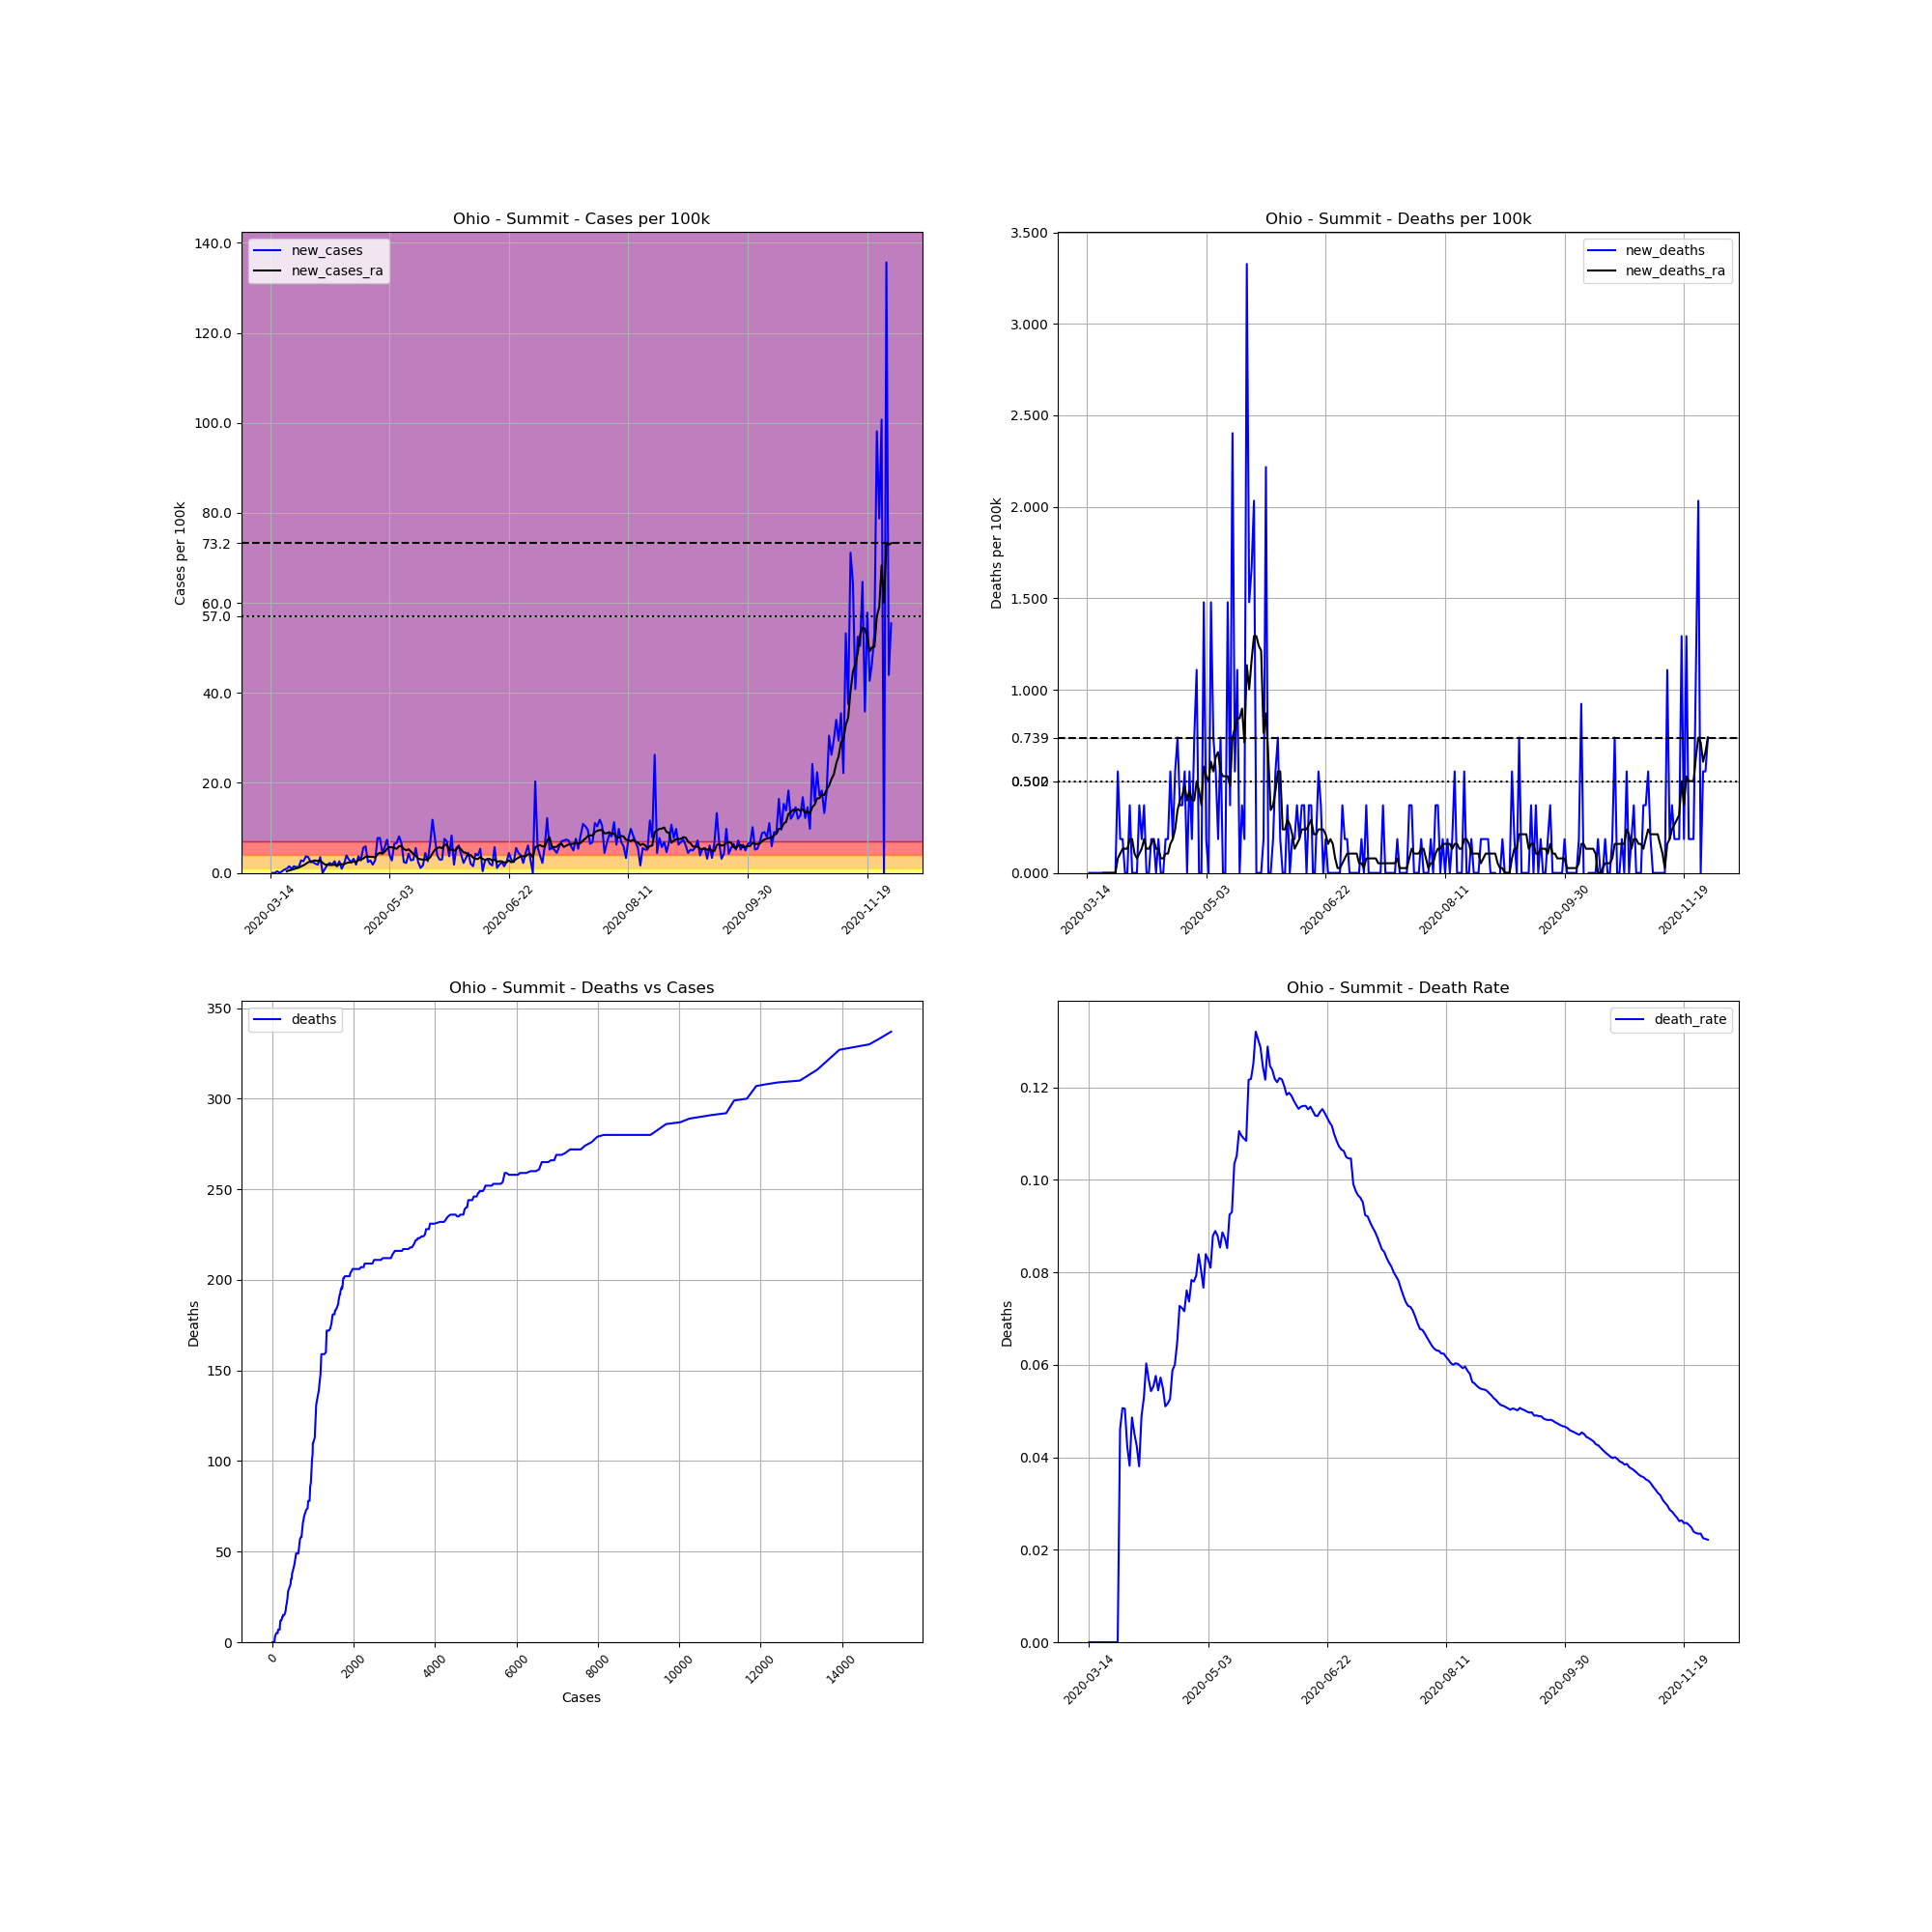

Source data for this figure (header and first rows):
, date, county, state, fips, cases, deaths, COUNTY, STNAME, CTYNAME, POPESTIMATE2019, cases_per_100k, deaths_per_100k, death_rate, new_cases, new_deaths, new_cases_ra, new_deaths_ra
94036, 2020-03-14, Summit, Ohio, 39153, 2, 0.0, 153, Ohio, Summit, 541013, 0.3697, 0.0, 0.0, , , , 
94037, 2020-03-15, Summit, Ohio, 39153, 2, 0.0, 153, Ohio, Summit, 541013, 0.3697, 0.0, 0.0, 0.0, 0.0, , 
94038, 2020-03-16, Summit, Ohio, 39153, 2, 0.0, 153, Ohio, Summit, 541013, 0.3697, 0.0, 0.0, 0.0, 0.0, , 
94039, 2020-03-17, Summit, Ohio, 39153, 4, 0.0, 153, Ohio, Summit, 541013, 0.7394, 0.0, 0.0, 0.3697, 0.0, , 
94040, 2020-03-18, Summit, Ohio, 39153, 4, 0.0, 153, Ohio, Summit, 541013, 0.7394, 0.0, 0.0, 0.0, 0.0, , 
94041, 2020-03-19, Summit, Ohio, 39153, 6, 0.0, 153, Ohio, Summit, 541013, 1.109, 0.0, 0.0, 0.3697, 0.0, , 
94042, 2020-03-20, Summit, Ohio, 39153, 10, 0.0, 153, Ohio, Summit, 541013, 1.848, 0.0, 0.0, 0.7394, 0.0, , 
94043, 2020-03-21, Summit, Ohio, 39153, 15, 0.0, 153, Ohio, Summit, 541013, 2.773, 0.0, 0.0, 0.9242, 0.0, 0.3433, 0.0
94044, 2020-03-22, Summit, Ohio, 39153, 23, 0.0, 153, Ohio, Summit, 541013, 4.251, 0.0, 0.0, 1.479, 0.0, 0.5545, 0.0
94045, 2020-03-23, Summit, Ohio, 39153, 28, 0.0, 153, Ohio, Summit, 541013, 5.175, 0.0, 0.0, 0.9242, 0.0, 0.6865, 0.0
94046, 2020-03-24, Summit, Ohio, 39153, 36, 0.0, 153, Ohio, Summit, 541013, 6.654, 0.0, 0.0, 1.479, 0.0, 0.845, 0.0
94047, 2020-03-25, Summit, Ohio, 39153, 43, 0.0, 153, Ohio, Summit, 541013, 7.948, 0.0, 0.0, 1.294, 0.0, 1.03, 0.0
94048, 2020-03-26, Summit, Ohio, 39153, 50, 0.0, 153, Ohio, Summit, 541013, 9.242, 0.0, 0.0, 1.294, 0.0, 1.162, 0.0
94049, 2020-03-27, Summit, Ohio, 39153, 65, 3.0, 153, Ohio, Summit, 541013, 12.01, 0.5545, 0.04615, 2.773, 0.5545, 1.452, 0.07922
94050, 2020-03-28, Summit, Ohio, 39153, 79, 4.0, 153, Ohio, Summit, 541013, 14.6, 0.7394, 0.05063, 2.588, 0.1848, 1.69, 0.1056
94051, 2020-03-29, Summit, Ohio, 39153, 99, 5.0, 153, Ohio, Summit, 541013, 18.3, 0.9242, 0.05051, 3.697, 0.1848, 2.007, 0.132
94052, 2020-03-30, Summit, Ohio, 39153, 118, 5.0, 153, Ohio, Summit, 541013, 21.81, 0.9242, 0.04237, 3.512, 0.0, 2.376, 0.132
94053, 2020-03-31, Summit, Ohio, 39153, 131, 5.0, 153, Ohio, Summit, 541013, 24.21, 0.9242, 0.03817, 2.403, 0.0, 2.509, 0.132
94054, 2020-04-01, Summit, Ohio, 39153, 144, 7.0, 153, Ohio, Summit, 541013, 26.62, 1.294, 0.04861, 2.403, 0.3697, 2.667, 0.1848
94055, 2020-04-02, Summit, Ohio, 39153, 155, 7.0, 153, Ohio, Summit, 541013, 28.65, 1.294, 0.04516, 2.033, 0.0, 2.773, 0.1848
94056, 2020-04-03, Summit, Ohio, 39153, 165, 7.0, 153, Ohio, Summit, 541013, 30.5, 1.294, 0.04242, 1.848, 0.0, 2.641, 0.1056
94057, 2020-04-04, Summit, Ohio, 39153, 184, 7.0, 153, Ohio, Summit, 541013, 34.01, 1.294, 0.03804, 3.512, 0.0, 2.773, 0.07922
94058, 2020-04-05, Summit, Ohio, 39153, 184, 9.0, 153, Ohio, Summit, 541013, 34.01, 1.664, 0.04891, 0.0, 0.3697, 2.244, 0.1056
94059, 2020-04-06, Summit, Ohio, 39153, 189, 10.0, 153, Ohio, Summit, 541013, 34.93, 1.848, 0.05291, 0.9242, 0.1848, 1.875, 0.132
94060, 2020-04-07, Summit, Ohio, 39153, 199, 12.0, 153, Ohio, Summit, 541013, 36.78, 2.218, 0.0603, 1.848, 0.3697, 1.796, 0.1848
94061, 2020-04-08, Summit, Ohio, 39153, 211, 12.0, 153, Ohio, Summit, 541013, 39, 2.218, 0.05687, 2.218, 0.0, 1.769, 0.132
94062, 2020-04-09, Summit, Ohio, 39153, 221, 12.0, 153, Ohio, Summit, 541013, 40.85, 2.218, 0.0543, 1.848, 0.0, 1.743, 0.132
94063, 2020-04-10, Summit, Ohio, 39153, 235, 13.0, 153, Ohio, Summit, 541013, 43.44, 2.403, 0.05532, 2.588, 0.1848, 1.848, 0.1584
94064, 2020-04-11, Summit, Ohio, 39153, 243, 14.0, 153, Ohio, Summit, 541013, 44.92, 2.588, 0.05761, 1.479, 0.1848, 1.558, 0.1848
94065, 2020-04-12, Summit, Ohio, 39153, 257, 14.0, 153, Ohio, Summit, 541013, 47.5, 2.588, 0.05447, 2.588, 0.0, 1.928, 0.132
94066, 2020-04-13, Summit, Ohio, 39153, 262, 15.0, 153, Ohio, Summit, 541013, 48.43, 2.773, 0.05725, 0.9242, 0.1848, 1.928, 0.132
94067, 2020-04-14, Summit, Ohio, 39153, 273, 15.0, 153, Ohio, Summit, 541013, 50.46, 2.773, 0.05495, 2.033, 0.0, 1.954, 0.07922
94068, 2020-04-15, Summit, Ohio, 39153, 294, 15.0, 153, Ohio, Summit, 541013, 54.34, 2.773, 0.05102, 3.882, 0.0, 2.192, 0.07922
94069, 2020-04-16, Summit, Ohio, 39153, 310, 16.0, 153, Ohio, Summit, 541013, 57.3, 2.957, 0.05161, 2.957, 0.1848, 2.35, 0.1056
94070, 2020-04-17, Summit, Ohio, 39153, 323, 17.0, 153, Ohio, Summit, 541013, 59.7, 3.142, 0.05263, 2.403, 0.1848, 2.324, 0.1056
94071, 2020-04-18, Summit, Ohio, 39153, 340, 20.0, 153, Ohio, Summit, 541013, 62.85, 3.697, 0.05882, 3.142, 0.5545, 2.561, 0.1584
94072, 2020-04-19, Summit, Ohio, 39153, 350, 21.0, 153, Ohio, Summit, 541013, 64.69, 3.882, 0.06, 1.848, 0.1848, 2.456, 0.1848
94073, 2020-04-20, Summit, Ohio, 39153, 370, 24.0, 153, Ohio, Summit, 541013, 68.39, 4.436, 0.06486, 3.697, 0.5545, 2.852, 0.2376
94074, 2020-04-21, Summit, Ohio, 39153, 385, 28.0, 153, Ohio, Summit, 541013, 71.16, 5.175, 0.07273, 2.773, 0.7394, 2.957, 0.3433
94075, 2020-04-22, Summit, Ohio, 39153, 415, 30.0, 153, Ohio, Summit, 541013, 76.71, 5.545, 0.07229, 5.545, 0.3697, 3.195, 0.3961
94076, 2020-04-23, Summit, Ohio, 39153, 447, 32.0, 153, Ohio, Summit, 541013, 82.62, 5.915, 0.07159, 5.915, 0.3697, 3.618, 0.4225
94077, 2020-04-24, Summit, Ohio, 39153, 460, 35.0, 153, Ohio, Summit, 541013, 85.03, 6.469, 0.07609, 2.403, 0.5545, 3.618, 0.4753
94078, 2020-04-25, Summit, Ohio, 39153, 475, 35.0, 153, Ohio, Summit, 541013, 87.8, 6.469, 0.07368, 2.773, 0.0, 3.565, 0.3961
94079, 2020-04-26, Summit, Ohio, 39153, 485, 38.0, 153, Ohio, Summit, 541013, 89.65, 7.024, 0.07835, 1.848, 0.5545, 3.565, 0.4489
94080, 2020-04-27, Summit, Ohio, 39153, 500, 39.0, 153, Ohio, Summit, 541013, 92.42, 7.209, 0.078, 2.773, 0.1848, 3.433, 0.3961
94081, 2020-04-28, Summit, Ohio, 39153, 542, 43.0, 153, Ohio, Summit, 541013, 100.2, 7.948, 0.07934, 7.763, 0.7394, 4.146, 0.3961
94082, 2020-04-29, Summit, Ohio, 39153, 584, 49.0, 153, Ohio, Summit, 541013, 107.9, 9.057, 0.0839, 7.763, 1.109, 4.463, 0.5017
94083, 2020-04-30, Summit, Ohio, 39153, 608, 49.0, 153, Ohio, Summit, 541013, 112.4, 9.057, 0.08059, 4.436, 0.0, 4.251, 0.4489
94084, 2020-05-01, Summit, Ohio, 39153, 639, 49.0, 153, Ohio, Summit, 541013, 118.1, 9.057, 0.07668, 5.73, 0.0, 4.727, 0.3697
94085, 2020-05-02, Summit, Ohio, 39153, 679, 57.0, 153, Ohio, Summit, 541013, 125.5, 10.54, 0.08395, 7.394, 1.479, 5.387, 0.5809
94086, 2020-05-03, Summit, Ohio, 39153, 701, 58.0, 153, Ohio, Summit, 541013, 129.6, 10.72, 0.08274, 4.066, 0.1848, 5.704, 0.5281
94087, 2020-05-04, Summit, Ohio, 39153, 716, 58.0, 153, Ohio, Summit, 541013, 132.3, 10.72, 0.08101, 2.773, 0.0, 5.704, 0.5017
94088, 2020-05-05, Summit, Ohio, 39153, 751, 66.0, 153, Ohio, Summit, 541013, 138.8, 12.2, 0.08788, 6.469, 1.479, 5.519, 0.6073
94089, 2020-05-06, Summit, Ohio, 39153, 787, 70.0, 153, Ohio, Summit, 541013, 145.5, 12.94, 0.08895, 6.654, 0.7394, 5.36, 0.5545
94090, 2020-05-07, Summit, Ohio, 39153, 831, 73.0, 153, Ohio, Summit, 541013, 153.6, 13.49, 0.08785, 8.133, 0.5545, 5.888, 0.6337
94091, 2020-05-08, Summit, Ohio, 39153, 867, 74.0, 153, Ohio, Summit, 541013, 160.3, 13.68, 0.08535, 6.654, 0.1848, 6.02, 0.6601
94092, 2020-05-09, Summit, Ohio, 39153, 880, 78.0, 153, Ohio, Summit, 541013, 162.7, 14.42, 0.08864, 2.403, 0.7394, 5.308, 0.5545
94093, 2020-05-10, Summit, Ohio, 39153, 892, 78.0, 153, Ohio, Summit, 541013, 164.9, 14.42, 0.08744, 2.218, 0.0, 5.043, 0.5281
94094, 2020-05-11, Summit, Ohio, 39153, 915, 78.0, 153, Ohio, Summit, 541013, 169.1, 14.42, 0.08525, 4.251, 0.0, 5.255, 0.5281
94095, 2020-05-12, Summit, Ohio, 39153, 930, 86.0, 153, Ohio, Summit, 541013, 171.9, 15.9, 0.09247, 2.773, 1.479, 4.727, 0.5281
... 201 more rows
